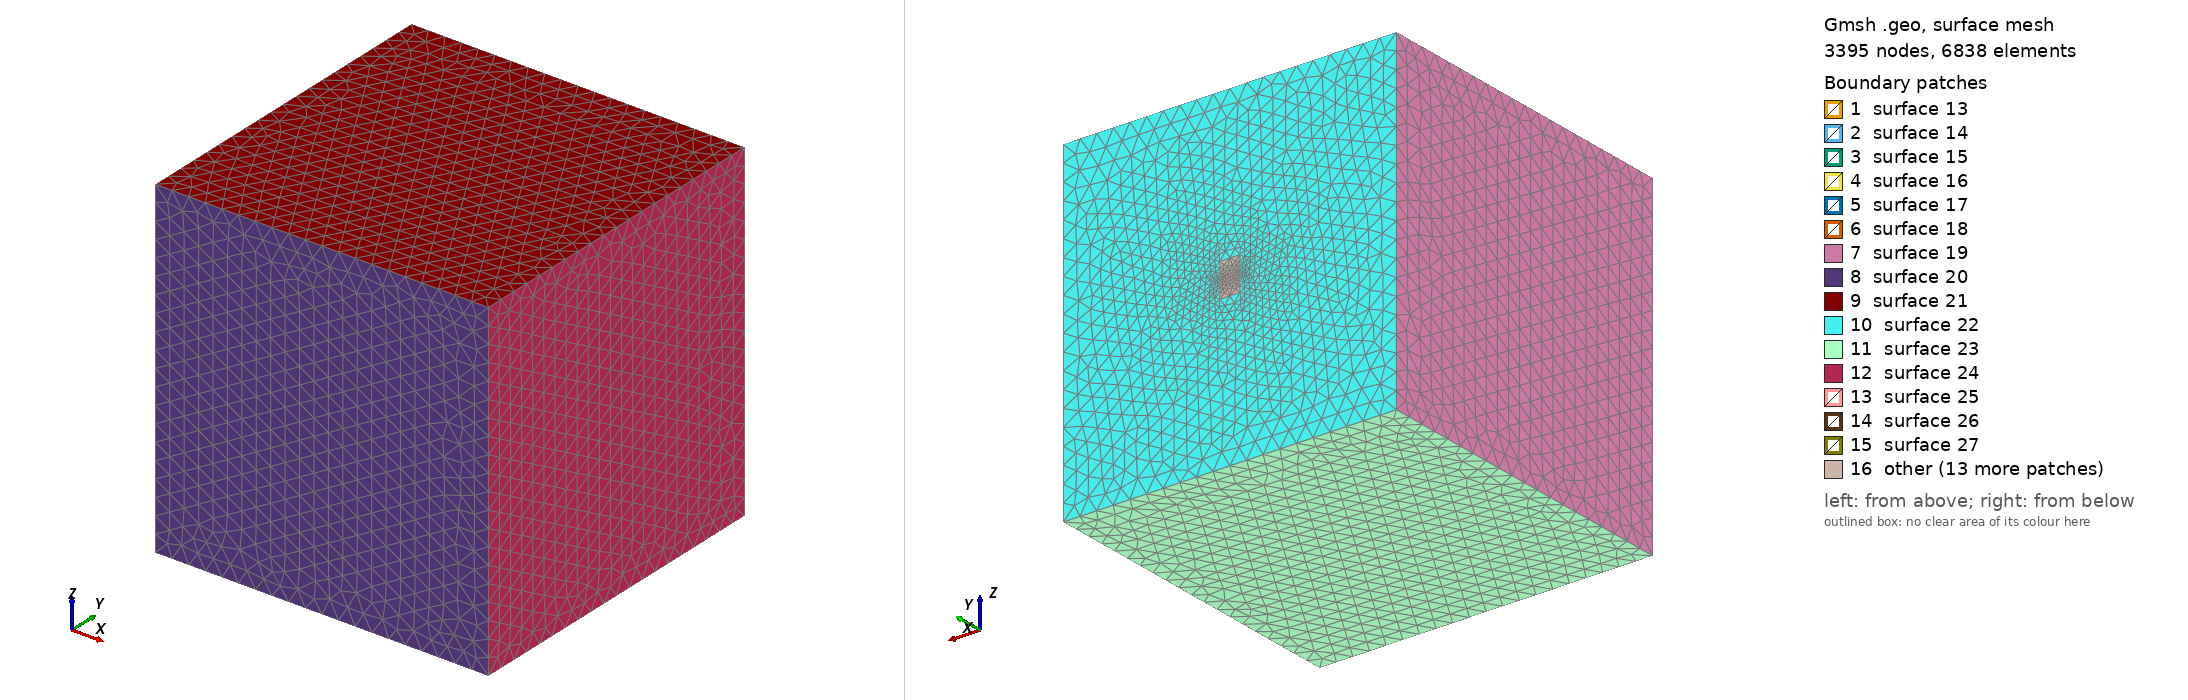

Gmsh geometry script, surface-meshed: 3395 nodes, 6838 surface elements. Boundary patches (legend numbers): 1 surface 13, 2 surface 14, 3 surface 15, 4 surface 16, 5 surface 17, 6 surface 18, 7 surface 19, 8 surface 20, 9 surface 21, 10 surface 22, 11 surface 23, 12 surface 24, 13 surface 25, 14 surface 26, 15 surface 27, 16 other. Left view from above one corner, right view from below the opposite corner. The script declares no physical surfaces, so the legend lists its geometric surfaces. The drawing asked Gmsh for element sizes between 1% and 20% of the model's largest extent; the script's own settings can give other sizes.

=== tabulardamagezone_freesurface.geo (drawn) ===
SetFactory("OpenCASCADE");

lc1 = 50; lc2 = 0.05;

//length of large box
Lbox_length_x = 1000; Lbox_length_y = 1000; Lbox_length_z = 1000;

//length of small box
Sbox_length_x = 60;  Sbox_length_y = 10; Sbox_length_z = 0.2;

//length of elastic box
Ebox_length_x = 60;  Ebox_length_y = 10; Ebox_length_z = 50;

// Define the larger box (Box 2)
Box(1) = {-Lbox_length_x/2, -Lbox_length_y/2, -Lbox_length_z/2, Lbox_length_x, Lbox_length_y, Lbox_length_z};

// Define the smaller box (Box 1) and place it inside the larger box
Box(2) = {-Sbox_length_x/2, Lbox_length_y/2-Sbox_length_y, -Sbox_length_z/2, Sbox_length_x, Sbox_length_y, Sbox_length_z};

// Define the nucleation box
center_x = -Sbox_length_x/2+6; center_y = Lbox_length_y/2-Sbox_length_y/2; nucl_radius = 2;
double_nucl_radius = 2 * nucl_radius;
Box(3) = {center_x-nucl_radius,center_y-nucl_radius,-Sbox_length_z/2,double_nucl_radius,double_nucl_radius,Sbox_length_z};

Box(4) = {-Ebox_length_x/2, Lbox_length_y/2-Sbox_length_y, -Sbox_length_z/2-Ebox_length_z, Ebox_length_x, Ebox_length_y, Ebox_length_z};

Box(5) = {-Ebox_length_x/2, Lbox_length_y/2-Sbox_length_y, Sbox_length_z/2, Ebox_length_x, Ebox_length_y, Ebox_length_z};

// Boolean operation to fragment all volumes
BooleanFragments{ Volume{1,2,3,4,5}; Delete; }{}

// Define mesh sizes using Box field for smaller box
Field[1] = Box;
Field[1].VIn = lc2;
Field[1].VOut = lc1;
Field[1].XMin = -Sbox_length_x/2;
Field[1].XMax = Sbox_length_x/2;
Field[1].YMin = Lbox_length_y/2-Sbox_length_y;
Field[1].YMax = Lbox_length_y/2;
Field[1].ZMin = -Sbox_length_z/2;
Field[1].ZMax = Sbox_length_z/2;
Field[1].Thickness = 50;

Background Field = 1;

// Mark all volumes as physical volumes
// Label each volume separately
volumes[] = Volume{:};
For i In {0:#volumes[]-1}
    Physical Volume(Sprintf("Volume_%g", i+1)) = {volumes[i]};
EndFor

// Print the number of volumes created
Printf("Number of volumes created: %g", #volumes[]);
